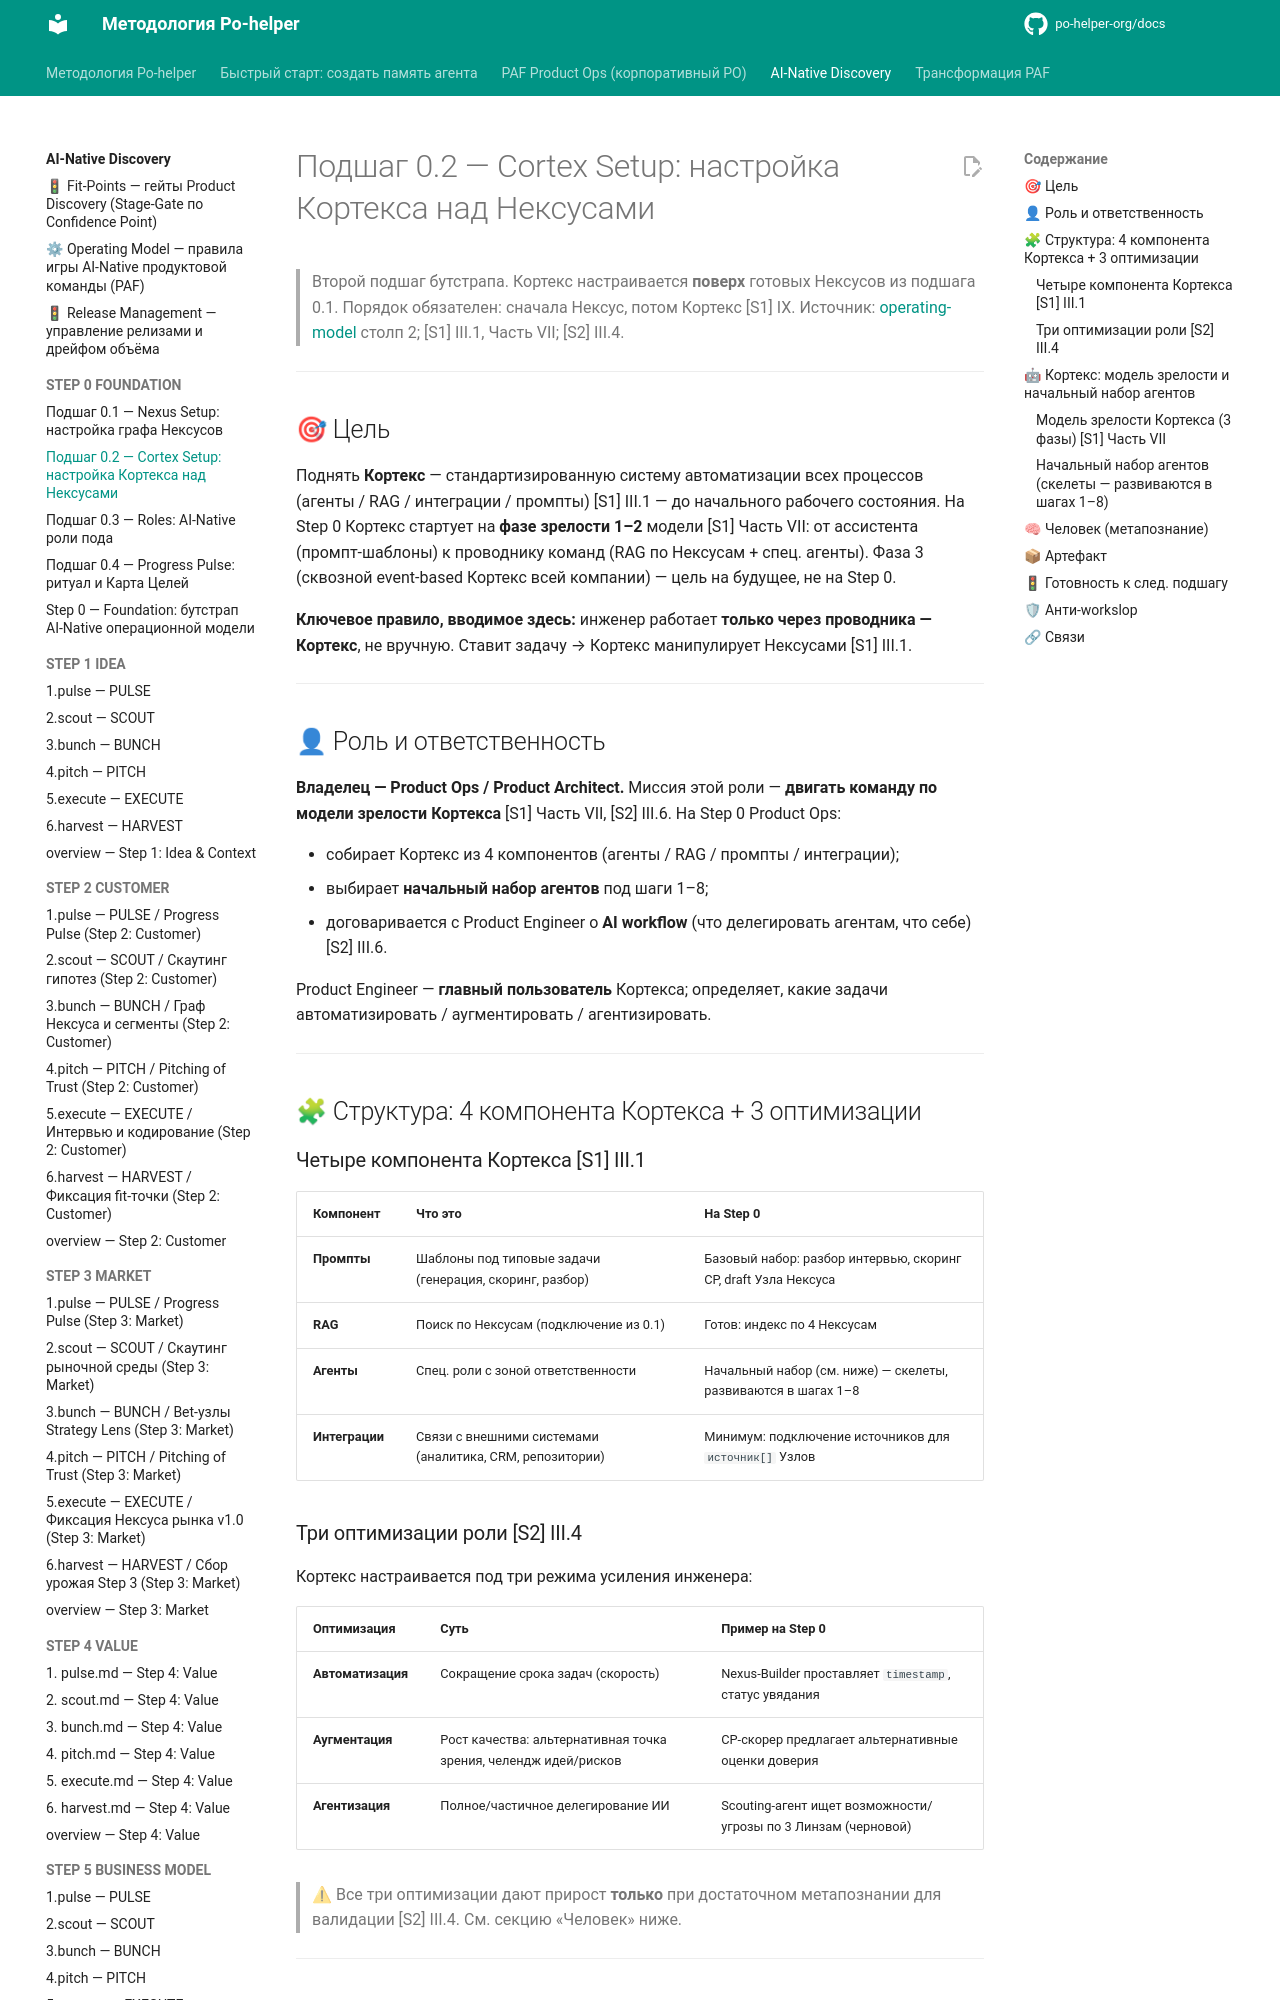

repository: po-helper-org/docs · page: ai-processes/STEP-0-FOUNDATION/2.cortex-setup/index.html · generator: mkdocs

---
nexus: product
node_id: aip-0-cortex-setup
node_type: bootstrap
paf_step: 0
sprint_phase: null
kind: normative
owner: Product Ops
confidence: 1.0
sources: ["[S1]", "[S2]", "[S3]", "[S4]"]
updated: 2026-06-20
ttl_days: 365
ripeness: fresh
tags: []
---

# Подшаг 0.2 — Cortex Setup: настройка Кортекса над Нексусами

> Второй подшаг бутстрапа. Кортекс настраивается **поверх** готовых Нексусов из подшага 0.1. Порядок обязателен: сначала Нексус, потом Кортекс [S1] IX.
> Источник: [operating-model](../operating-model.md) столп 2; [S1] III.1, Часть VII; [S2] III.4.

---

## 🎯 Цель

Поднять **Кортекс** — стандартизированную систему автоматизации всех процессов (агенты / RAG / интеграции / промпты) [S1] III.1 — до начального рабочего состояния. На Step 0 Кортекс стартует на **фазе зрелости 1–2** модели [S1] Часть VII: от ассистента (промпт-шаблоны) к проводнику команд (RAG по Нексусам + спец. агенты). Фаза 3 (сквозной event-based Кортекс всей компании) — цель на будущее, не на Step 0.

**Ключевое правило, вводимое здесь:** инженер работает **только через проводника — Кортекс**, не вручную. Ставит задачу → Кортекс манипулирует Нексусами [S1] III.1.

---

## 👤 Роль и ответственность

**Владелец — Product Ops / Product Architect.** Миссия этой роли — **двигать команду по модели зрелости Кортекса** [S1] Часть VII, [S2] III.6. На Step 0 Product Ops:

- собирает Кортекс из 4 компонентов (агенты / RAG / промпты / интеграции);
- выбирает **начальный набор агентов** под шаги 1–8;
- договаривается с Product Engineer о **AI workflow** (что делегировать агентам, что себе) [S2] III.6.

Product Engineer — **главный пользователь** Кортекса; определяет, какие задачи автоматизировать / аугментировать / агентизировать.

---

## 🧩 Структура: 4 компонента Кортекса + 3 оптимизации

### Четыре компонента Кортекса [S1] III.1

| Компонент | Что это | На Step 0 |
|---|---|---|
| **Промпты** | Шаблоны под типовые задачи (генерация, скоринг, разбор) | Базовый набор: разбор интервью, скоринг CP, draft Узла Нексуса |
| **RAG** | Поиск по Нексусам (подключение из 0.1) | Готов: индекс по 4 Нексусам |
| **Агенты** | Спец. роли с зоной ответственности | Начальный набор (см. ниже) — скелеты, развиваются в шагах 1–8 |
| **Интеграции** | Связи с внешними системами (аналитика, CRM, репозитории) | Минимум: подключение источников для `источник[]` Узлов |
